Run: headless pygame with SDL's dummy video driver; simulated clock (each Clock.tick advances the game by its frame time, no real sleeping); random seed 0; keys injected as events and as key.get_pressed() state; no mouse input.
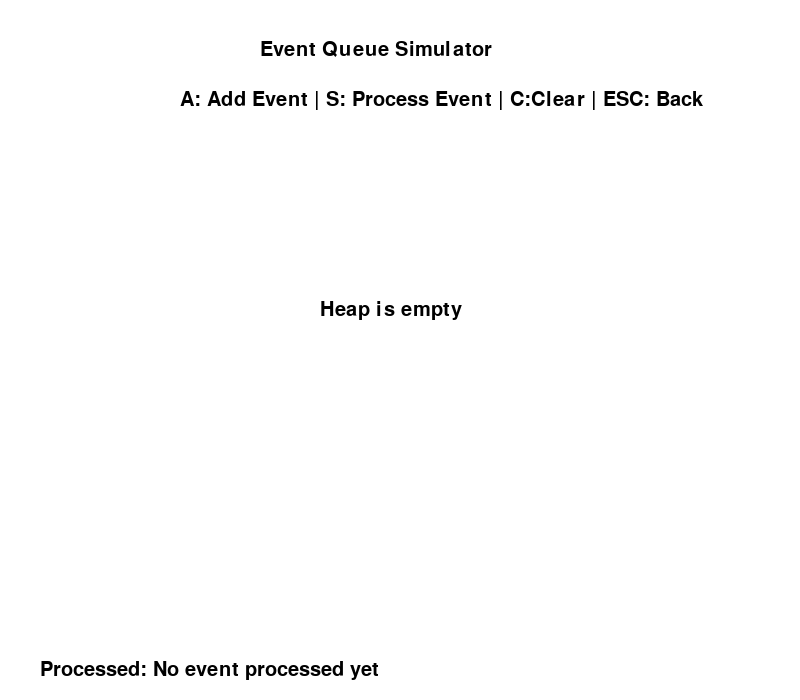
Frame 1 of 4 · flips 1–60 · no input
Frame 2 of 4 · flips 61–180 · tapped SPACE, RETURN · held RIGHT (→), D · screen unchanged from frame 1, image omitted
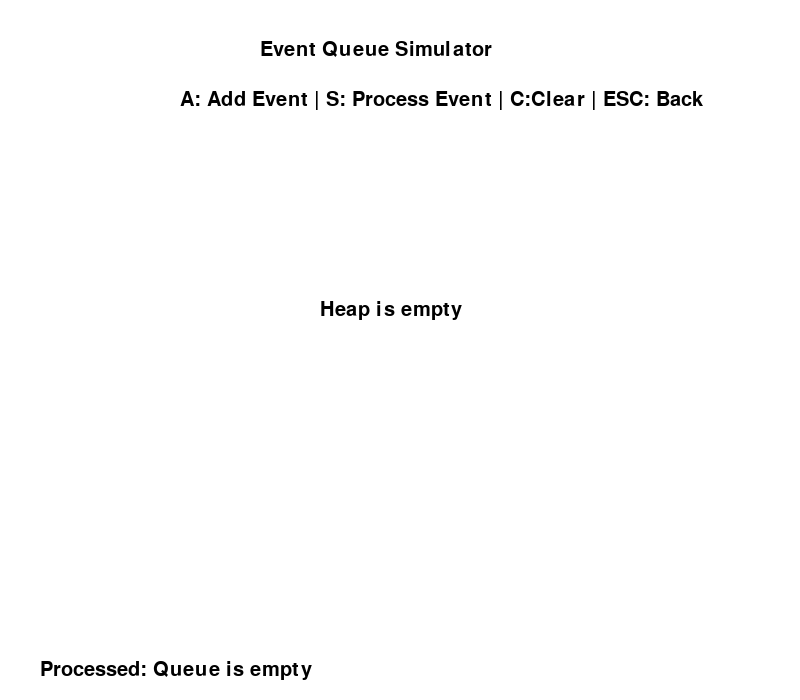
Frame 3 of 4 · flips 181–300 · held DOWN (↓), S
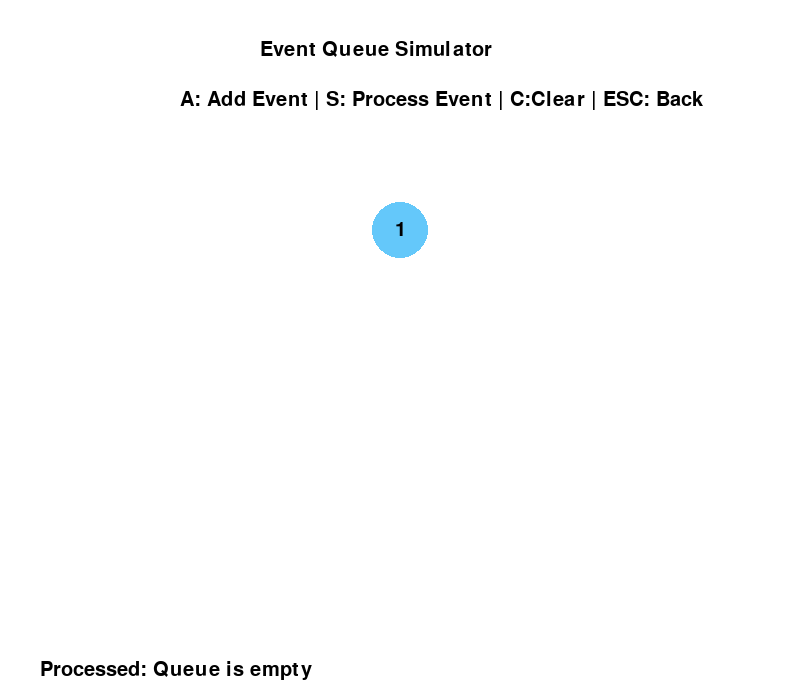
Frame 4 of 4 · flips 301–420 · held LEFT (←), A, UP (↑), W

The pygame program that drew these frames:

import pygame
import sys
import math



pygame.init()

WIDTH = 800
HEIGHT = 700
screen = pygame.display.set_mode((WIDTH, HEIGHT))
pygame.display.set_caption("Event Queue Simulator")

FONT = pygame.font.SysFont(None, 30)
clock = pygame.time.Clock()

event_queue = []

event_counter = 1
processed_event = "No event processed yet"

# Draws the heap as a binary tree and highlights nodes
def draw_heap(highlight_indices):
    if not event_queue:
        empty_text = FONT.render("Heap is empty", True, (0, 0, 0))
        screen.blit(empty_text, (320, 300))
        return

    node_positions = []

    for i in range(len(event_queue)):
        level = int(math.floor(math.log2(i + 1)))
        index_in_level = i - (2 ** level - 1)
        gap = WIDTH // (2 ** level + 1)

        x = gap * (index_in_level + 1)
        y = 230 + level * 80

        node_positions.append((x, y))

    for i in range(len(event_queue)):
        left = 2 * i + 1
        right = 2 * i + 2

        if left < len(event_queue):
            pygame.draw.line(screen, (0, 0, 0), node_positions[i], node_positions[left], 2)

        if right < len(event_queue):
            pygame.draw.line(screen, (0, 0, 0), node_positions[i], node_positions[right], 2)

    for i, event in enumerate(event_queue):
        event_time, description = event

        color = (100, 200, 250)

        if i in highlight_indices:
            color = (255, 100, 100)

        pygame.draw.circle(screen, color, node_positions[i], 28)

        text = FONT.render(str(event_time), True, (0, 0, 0))
        text_rect = text.get_rect(center=node_positions[i])
        screen.blit(text, text_rect)

# Draws the screen including instructions and visualisation
def draw_screen(highlight_indices=[]):
    screen.fill((255, 255, 255))

    title = FONT.render("Event Queue Simulator", True, (0, 0, 0))
    screen.blit(title, (260, 40))

    instructions = FONT.render("A: Add Event | S: Process Event | C:Clear | ESC: Back", True, (0, 0, 0))
    screen.blit(instructions, (180, 90))

    draw_heap(highlight_indices)


    processed_text = FONT.render(f"Processed: {processed_event}", True, (0, 0, 0))
    screen.blit(processed_text, (40, 660))

    pygame.display.flip()

# Restores order after a new event
def heapify_up(heap, index):

    while index > 0:

        parent = (index - 1) // 2

        if heap[parent][0] > heap[index][0]:

            heap[parent], heap[index] = heap[index], heap[parent]
            draw_screen([parent,index])
            pygame.time.wait(400)

            index = parent

        else:
            break


# Restores order after root event
def heapify_down(heap, index):

    n = len(heap)

    while True:

        left = 2 * index + 1
        right = 2 * index + 2

        smallest = index

        if left < n and heap[left][0] < heap[smallest][0]:
            smallest = left

        if right < n and heap[right][0] < heap[smallest][0]:
            smallest = right

        if smallest != index:

            heap[index], heap[smallest] = heap[smallest], heap[index]
            draw_screen([index,smallest])
            pygame.time.wait(400)

            index = smallest

        else:
            break

# Adds an event to the priority queue
def add_event():

    global event_counter

    event_time = event_counter
    description = f"Event {event_counter}"

    event_queue.append((event_time, description))
    draw_screen([len(event_queue) - 1])
    pygame.time.wait(300)

    heapify_up(event_queue, len(event_queue) - 1)

    event_counter += 1

# Removes the highest priority event
def process_event():

    global processed_event

    if len(event_queue) == 0:
        processed_event = "Queue is empty"
        return

    root = event_queue[0]

    event_queue[0] = event_queue[-1]

    event_queue.pop()

    if len(event_queue) > 0:
        heapify_down(event_queue, 0)

    processed_event = f"Time {root[0]}: {root[1]}"

# Resets the event queue
def clear_events():
    global event_queue, event_counter, processed_event

    event_queue = []
    event_counter = 1
    processed_event = "No event processed yet"


# Main loop
def main():
    running = True

    while running:
        draw_screen()

        for event in pygame.event.get():
            if event.type == pygame.QUIT:
                pygame.quit()
                sys.exit()

            elif event.type == pygame.KEYDOWN:
                if event.key == pygame.K_ESCAPE:
                    running = False

                elif event.key == pygame.K_a:
                    add_event()

                elif event.key == pygame.K_s:
                    process_event()

                elif event.key == pygame.K_c:
                    clear_events()

        clock.tick(30)


if __name__ == "__main__":
    main()
